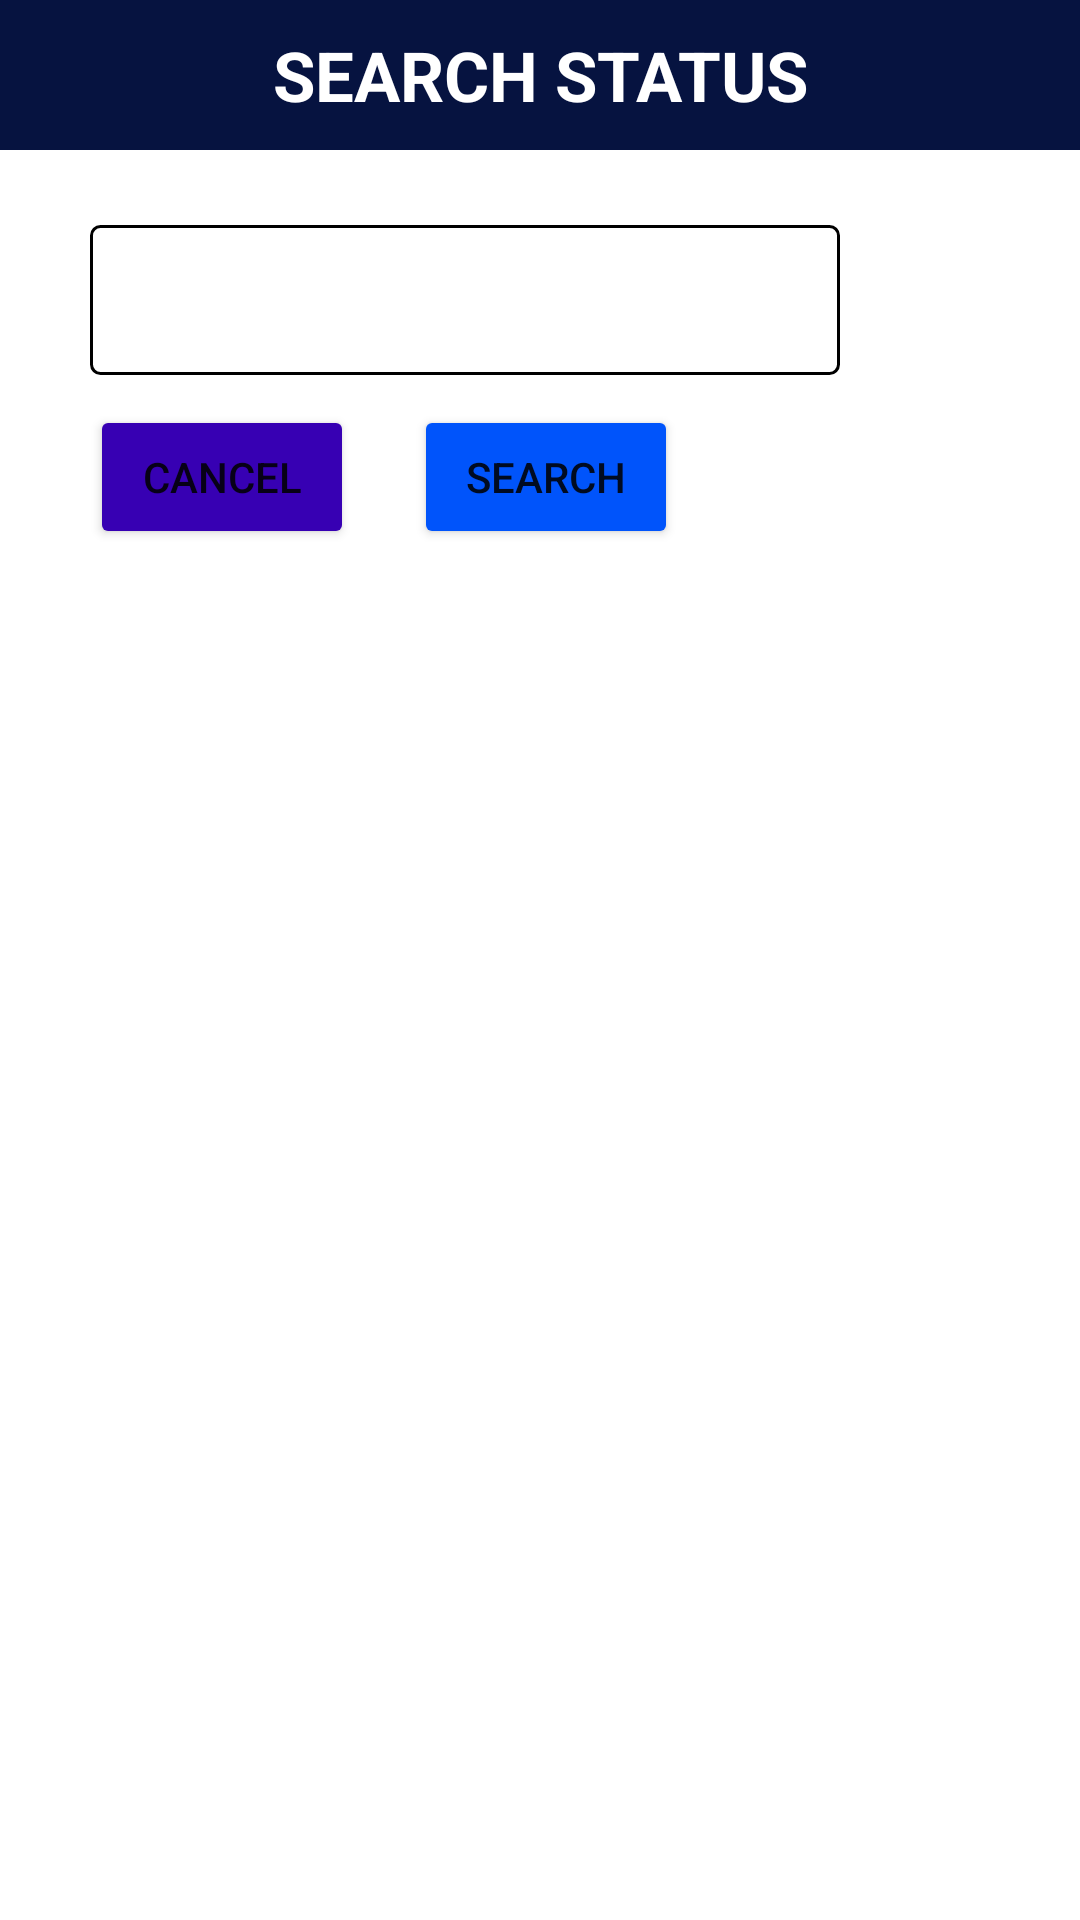

Produce the Android XML layout that renders to this screen, including the resource entries it uses.
<!-- AndroidManifest.xml: application theme Theme.TrackingProject -->
<!-- res/layout/search_status.xml -->
<?xml version="1.0" encoding="utf-8"?>
<androidx.appcompat.widget.LinearLayoutCompat xmlns:android="http://schemas.android.com/apk/res/android"
    android:layout_width="wrap_content"
    android:layout_height="wrap_content"
    android:paddingBottom="10dp"
    android:orientation="vertical">
    <TextView
        android:id="@+id/titlesearchKegiatan"
        android:layout_width="match_parent"
        android:layout_height="50dp"
        android:textSize="23dp"
        android:background="#061340"
        android:text="SEARCH STATUS"
        android:gravity="center"
        android:textStyle="bold"
        android:textColor="@color/white"/>

    <LinearLayout
        android:layout_width="wrap_content"
        android:layout_height="wrap_content"
        android:paddingTop="10dp"
        android:paddingLeft="30dp"
        android:paddingRight="30dp"
        android:orientation="vertical">
        <LinearLayout
            android:layout_width="wrap_content"
            android:layout_height="wrap_content"
            android:layout_marginTop="15dp"
            android:layout_marginBottom="10dp"
            android:orientation="horizontal">

           <Spinner
               android:id="@+id/spinner_status"
               android:layout_width="250dp"
               android:layout_height="50dp"
               android:background="@drawable/border_spinner"/>

        </LinearLayout>
    </LinearLayout>



    <LinearLayout
        android:orientation="horizontal"
        android:layout_width="match_parent"
        android:paddingLeft="30dp"
        android:paddingBottom="10dp"
        android:gravity="left"
        android:layout_height="wrap_content">

        <Button
            android:id="@+id/button_batal"
            android:layout_width="wrap_content"
            android:layout_height="wrap_content"
            android:layout_marginRight="20dp"
            android:backgroundTint="@color/purple_700"
            android:text="cancel"/>

        <Button
            android:id="@+id/button_cari"
            android:layout_width="wrap_content"
            android:layout_height="wrap_content"
            android:backgroundTint="#0054FB"
            android:text="Search"/>

    </LinearLayout>
</androidx.appcompat.widget.LinearLayoutCompat>
<!-- resources referenced by this layout -->
<resources>
  <color name="purple_700">#FF3700B3</color>
  <color name="white">#FFFFFFFF</color>
  <!-- drawable border_spinner (drawable) -->
  <?xml version="1.0" encoding="utf-8"?>
  <selector xmlns:android="http://schemas.android.com/apk/res/android">
      <item android:state_pressed="true"
          >
          <shape>
  
              <solid
                  android:color="@color/white" />
  
              <corners android:radius="3dp" />
  
              <padding
                  android:bottom="10dp"
                  android:left="10dp"
                  android:right="10dp"
                  android:top="10dp" />
  
              <stroke
                  android:width="1dp"
                  android:color="@color/black" />
          </shape>
      </item>
      
      <item
  
           >
          <shape>
              <solid
                  android:color="@color/white">
              </solid>
  
              <corners android:radius="3dp" />
  
              <padding
                  android:bottom="10dp"
                  android:left="10dp"
                  android:right="10dp"
                  android:top="10dp" />
              <stroke
                  android:width="1dp"
                  android:color="@color/black"/>
          </shape>
      </item>
  </selector>
  <style name="Theme.TrackingProject" parent="Theme.MaterialComponents.DayNight.NoActionBar">
          
          <item name="colorPrimary">@color/purple_500</item>
          <item name="colorPrimaryVariant">@color/purple_700</item>
          <item name="colorOnPrimary">@color/white</item>
          
          <item name="colorSecondary">@color/teal_200</item>
          <item name="colorSecondaryVariant">@color/teal_700</item>
          <item name="colorOnSecondary">@color/black</item>
          
          <item name="android:statusBarColor">?attr/colorPrimaryVariant</item>
          
      </style>
  <color name="black">#FF000000</color>
  <color name="purple_500">#FF6200EE</color>
  <color name="teal_200">#FF03DAC5</color>
  <color name="teal_700">#FF018786</color>
</resources>
